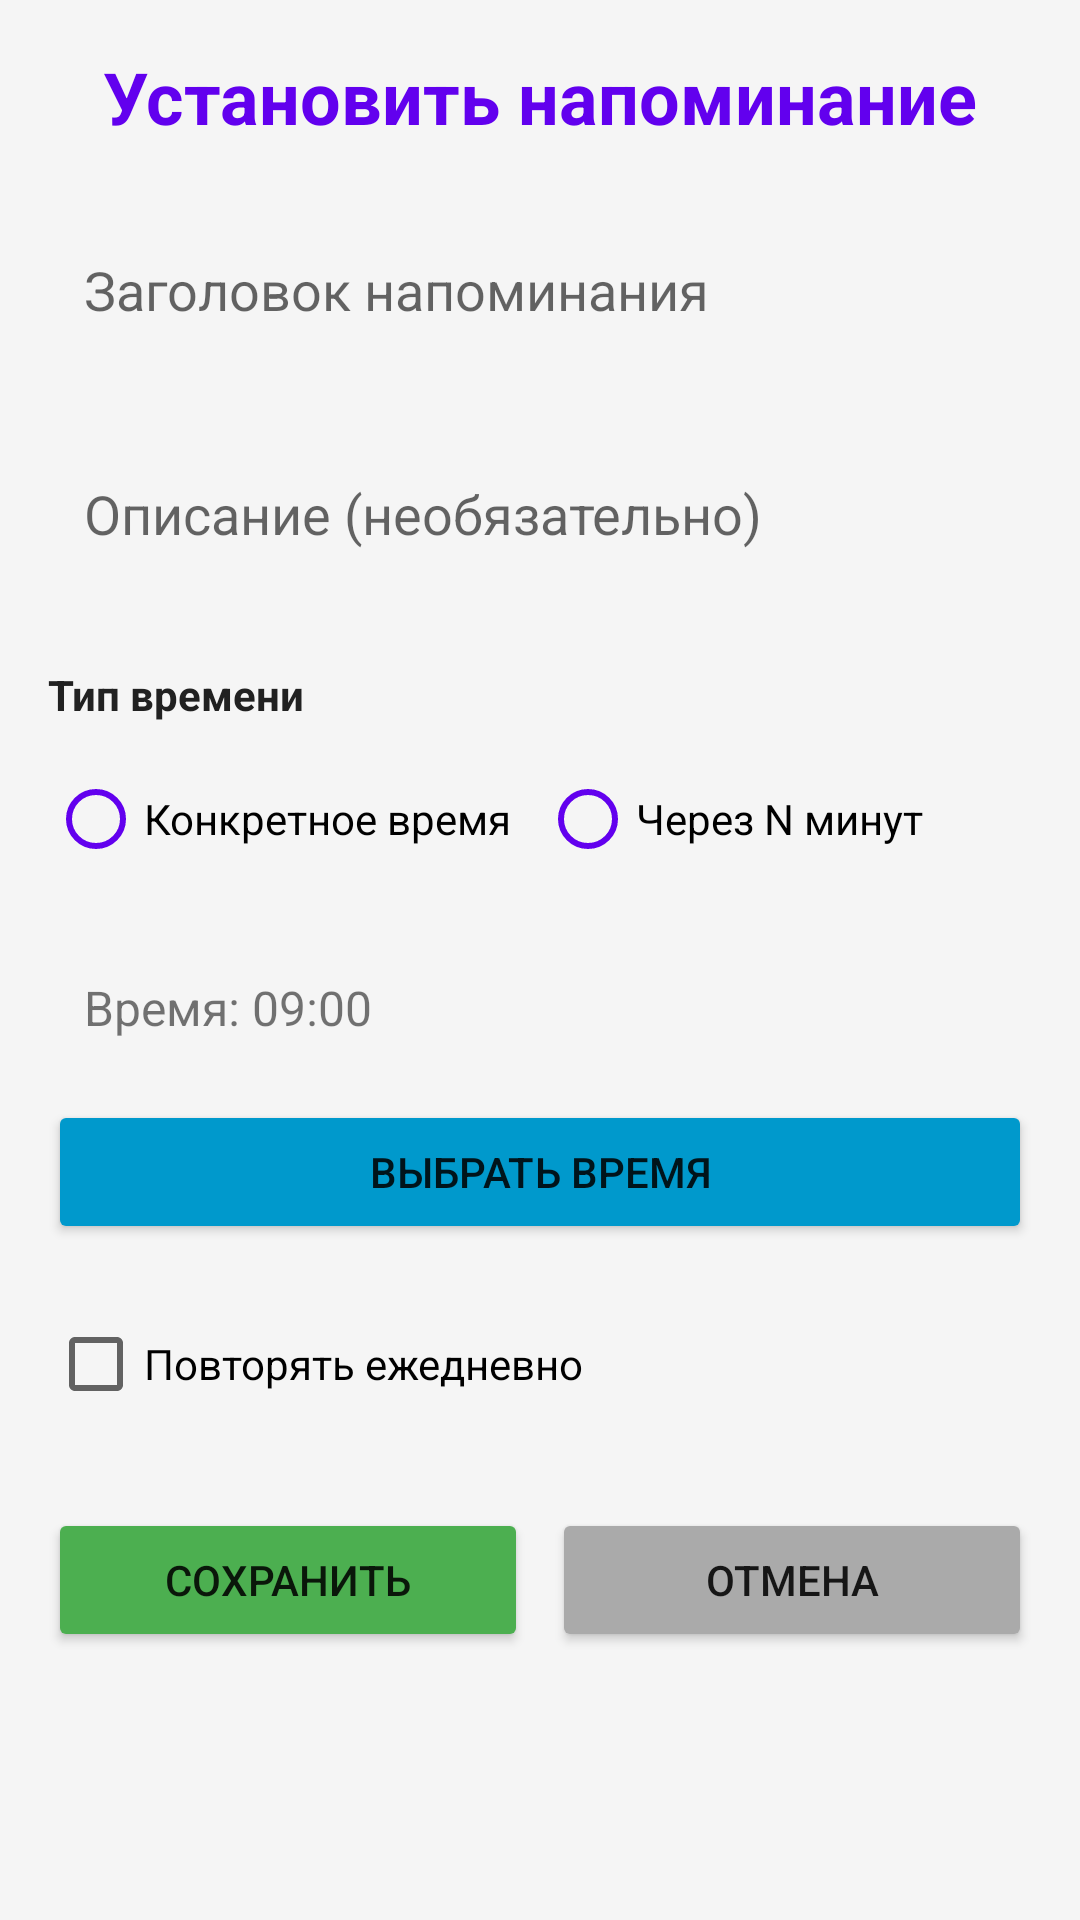

The Android layout XML behind this screen, and the referenced resources:
<!-- AndroidManifest.xml: application theme AppTheme -->
<!-- res/layout/activity_add_reminder.xml -->
<?xml version="1.0" encoding="utf-8"?>
<ScrollView xmlns:android="http://schemas.android.com/apk/res/android"
    android:layout_width="match_parent"
    android:layout_height="match_parent"
    android:padding="16dp"
    android:background="@color/background">

    <LinearLayout
        android:layout_width="match_parent"
        android:layout_height="wrap_content"
        android:orientation="vertical">

        <TextView
            android:layout_width="match_parent"
            android:layout_height="wrap_content"
            android:text="Установить напоминание"
            android:textSize="24sp"
            android:textStyle="bold"
            android:textColor="@color/primary"
            android:gravity="center"
            android:layout_marginBottom="24dp"/>

        <EditText
            android:id="@+id/etReminderTitle"
            android:layout_width="match_parent"
            android:layout_height="wrap_content"
            android:hint="Заголовок напоминания"
            android:padding="12dp"
            android:layout_marginBottom="16dp"
            android:background="@drawable/edittext_background"/>

        <EditText
            android:id="@+id/etReminderDescription"
            android:layout_width="match_parent"
            android:layout_height="wrap_content"
            android:hint="Описание (необязательно)"
            android:minLines="2"
            android:padding="12dp"
            android:layout_marginBottom="16dp"
            android:background="@drawable/edittext_background"/>

        <TextView
            android:layout_width="match_parent"
            android:layout_height="wrap_content"
            android:text="Тип времени"
            android:textSize="14sp"
            android:textStyle="bold"
            android:textColor="@color/text_primary"
            android:layout_marginBottom="8dp"/>

        <RadioGroup
            android:id="@+id/rgTimeType"
            android:layout_width="match_parent"
            android:layout_height="wrap_content"
            android:orientation="horizontal"
            android:layout_marginBottom="16dp">

            <RadioButton
                android:id="@+id/rbSpecificTime"
                android:layout_width="0dp"
                android:layout_height="wrap_content"
                android:layout_weight="1"
                android:text="Конкретное время"
                android:buttonTint="@color/primary"/>

            <RadioButton
                android:id="@+id/rbMinutesLater"
                android:layout_width="0dp"
                android:layout_height="wrap_content"
                android:layout_weight="1"
                android:text="Через N минут"
                android:buttonTint="@color/primary"/>

        </RadioGroup>

        <TextView
            android:id="@+id/tvReminderTime"
            android:layout_width="match_parent"
            android:layout_height="wrap_content"
            android:text="Время: 09:00"
            android:textSize="16sp"
            android:padding="12dp"
            android:layout_marginBottom="8dp"
            android:background="@drawable/edittext_background"/>

        <Button
            android:id="@+id/btnSelectTime"
            android:layout_width="match_parent"
            android:layout_height="wrap_content"
            android:text="Выбрать время"
            android:backgroundTint="@android:color/holo_blue_dark"
            android:layout_marginBottom="16dp"/>

        <CheckBox
            android:id="@+id/cbRepeatDaily"
            android:layout_width="wrap_content"
            android:layout_height="wrap_content"
            android:text="Повторять ежедневно"
            android:layout_marginBottom="24dp"/>

        <LinearLayout
            android:layout_width="match_parent"
            android:layout_height="wrap_content"
            android:orientation="horizontal">

            <Button
                android:id="@+id/btnSaveReminder"
                android:layout_width="0dp"
                android:layout_height="wrap_content"
                android:layout_weight="1"
                android:text="Сохранить"
                android:backgroundTint="@color/success"
                android:layout_marginEnd="8dp"/>

            <Button
                android:id="@+id/btnCancelReminder"
                android:layout_width="0dp"
                android:layout_height="wrap_content"
                android:layout_weight="1"
                android:text="Отмена"
                android:backgroundTint="@android:color/darker_gray"/>

        </LinearLayout>

    </LinearLayout>

</ScrollView>
<!-- resources referenced by this layout -->
<resources>
  <color name="background">#F5F5F5</color>
  <color name="primary">#6200EE</color>
  <color name="success">#4CAF50</color>
  <color name="text_primary">#212121</color>
  <style name="AppTheme" parent="Theme.MaterialComponents.Light.NoActionBar">
          <item name="colorPrimary">@color/primary</item>
          <item name="colorPrimaryDark">@color/primary_dark</item>
          <item name="colorAccent">@color/accent</item>
          <item name="colorPrimaryVariant">@color/primary_dark</item>
          <item name="colorSecondary">@color/accent</item>
          <item name="colorSecondaryVariant">@color/accent</item>
          <item name="android:windowBackground">@color/background</item>
          <item name="android:statusBarColor">@color/primary_dark</item>
          <item name="android:windowLightStatusBar">false</item>
          <item name="materialButtonStyle">@style/ButtonStyle</item>
      </style>
  <color name="primary_dark">#3700B3</color>
  <color name="accent">#03DAC6</color>
  <style name="ButtonStyle" parent="Widget.MaterialComponents.Button">
          <item name="android:layout_width">match_parent</item>
          <item name="android:layout_height">56dp</item>
          <item name="android:textSize">16sp</item>
          <item name="android:textAllCaps">false</item>
          <item name="android:fontFamily">sans-serif-medium</item>
          <item name="cornerRadius">28dp</item>
          <item name="android:textColor">@android:color/white</item>
      </style>
</resources>
